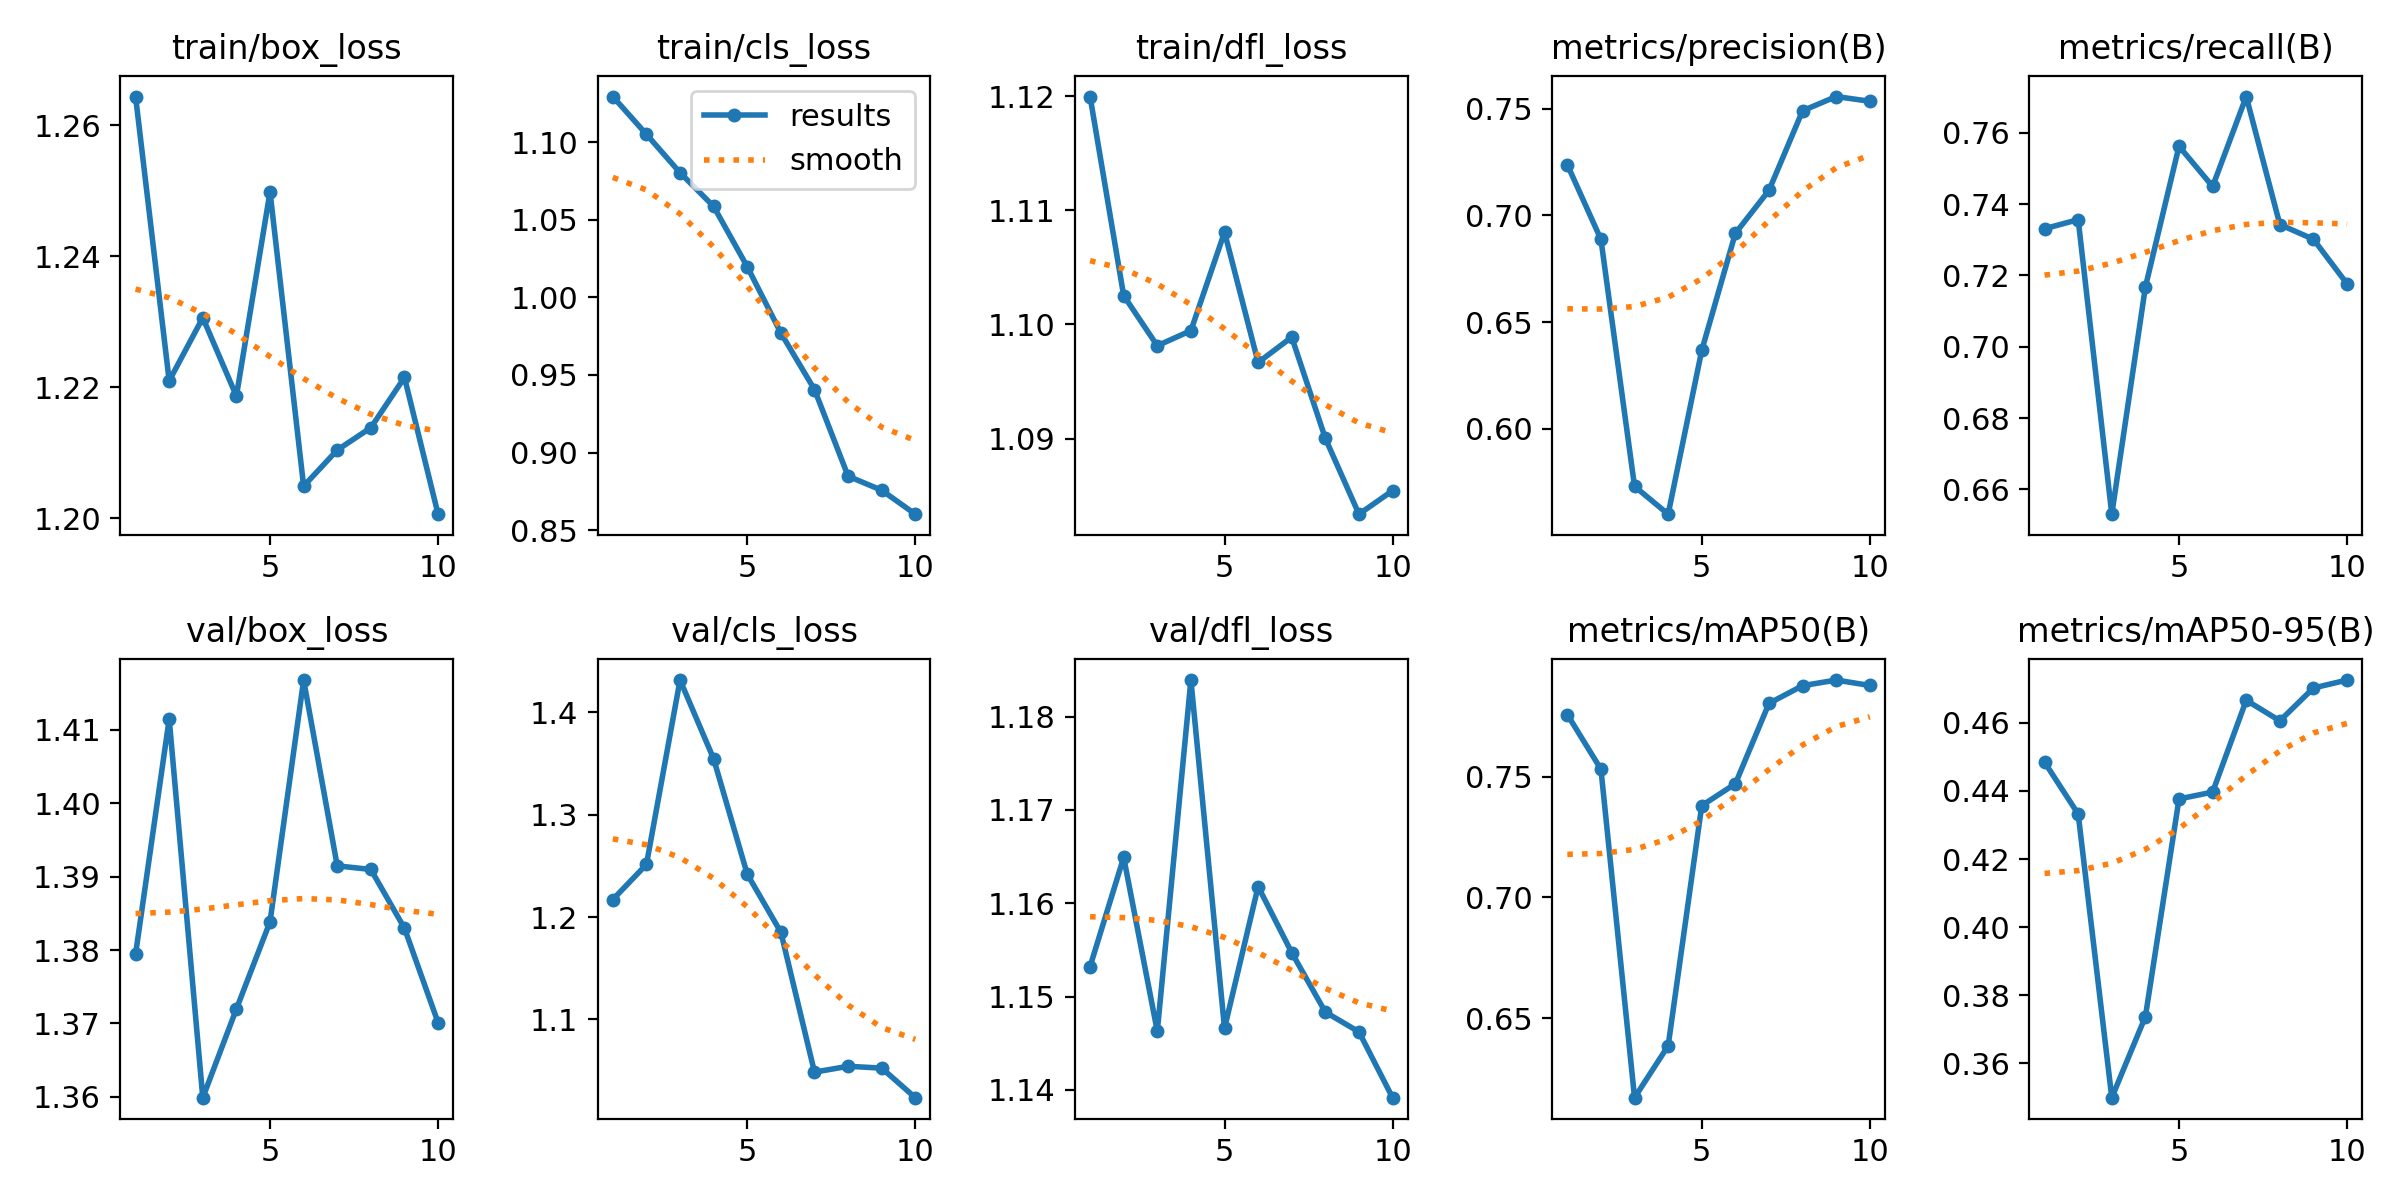

The data file committed next to this chart (first rows):
epoch, time, train/box_loss, train/cls_loss, train/dfl_loss, metrics/precision(B), metrics/recall(B), metrics/mAP50(B), metrics/mAP50-95(B), val/box_loss, val/cls_loss, val/dfl_loss, lr/pg0, lr/pg1, lr/pg2
1, 233.6, 1.264, 1.129, 1.12, 0.7237, 0.7331, 0.7758, 0.4484, 1.379, 1.217, 1.153, 0.0005334, 0.0005334, 0.0005334
2, 457.7, 1.221, 1.105, 1.103, 0.6887, 0.7356, 0.7531, 0.4332, 1.411, 1.251, 1.165, 0.0009763, 0.0009763, 0.0009763
3, 675.7, 1.231, 1.08, 1.098, 0.573, 0.6531, 0.617, 0.3499, 1.36, 1.431, 1.146, 0.00131, 0.00131, 0.00131
4, 895.2, 1.219, 1.059, 1.099, 0.56, 0.7168, 0.6385, 0.3737, 1.372, 1.354, 1.184, 0.001172, 0.001172, 0.001172
5, 1114, 1.25, 1.02, 1.108, 0.6368, 0.7562, 0.7381, 0.4376, 1.384, 1.242, 1.147, 0.001007, 0.001007, 0.001007
6, 1336, 1.205, 0.977, 1.097, 0.6916, 0.7449, 0.7471, 0.4397, 1.417, 1.185, 1.162, 0.0008418, 0.0008418, 0.0008418
7, 1557, 1.21, 0.9406, 1.099, 0.7117, 0.7701, 0.7804, 0.4666, 1.391, 1.048, 1.155, 0.0006768, 0.0006768, 0.0006768
8, 1777, 1.214, 0.8848, 1.09, 0.749, 0.7343, 0.7878, 0.4606, 1.391, 1.054, 1.148, 0.0005118, 0.0005118, 0.0005118
9, 1996, 1.221, 0.8757, 1.083, 0.7557, 0.7301, 0.7901, 0.4702, 1.383, 1.052, 1.146, 0.0003467, 0.0003467, 0.0003467
10, 2215, 1.201, 0.8603, 1.085, 0.7534, 0.7176, 0.7879, 0.4726, 1.37, 1.024, 1.139, 0.0001817, 0.0001817, 0.0001817
